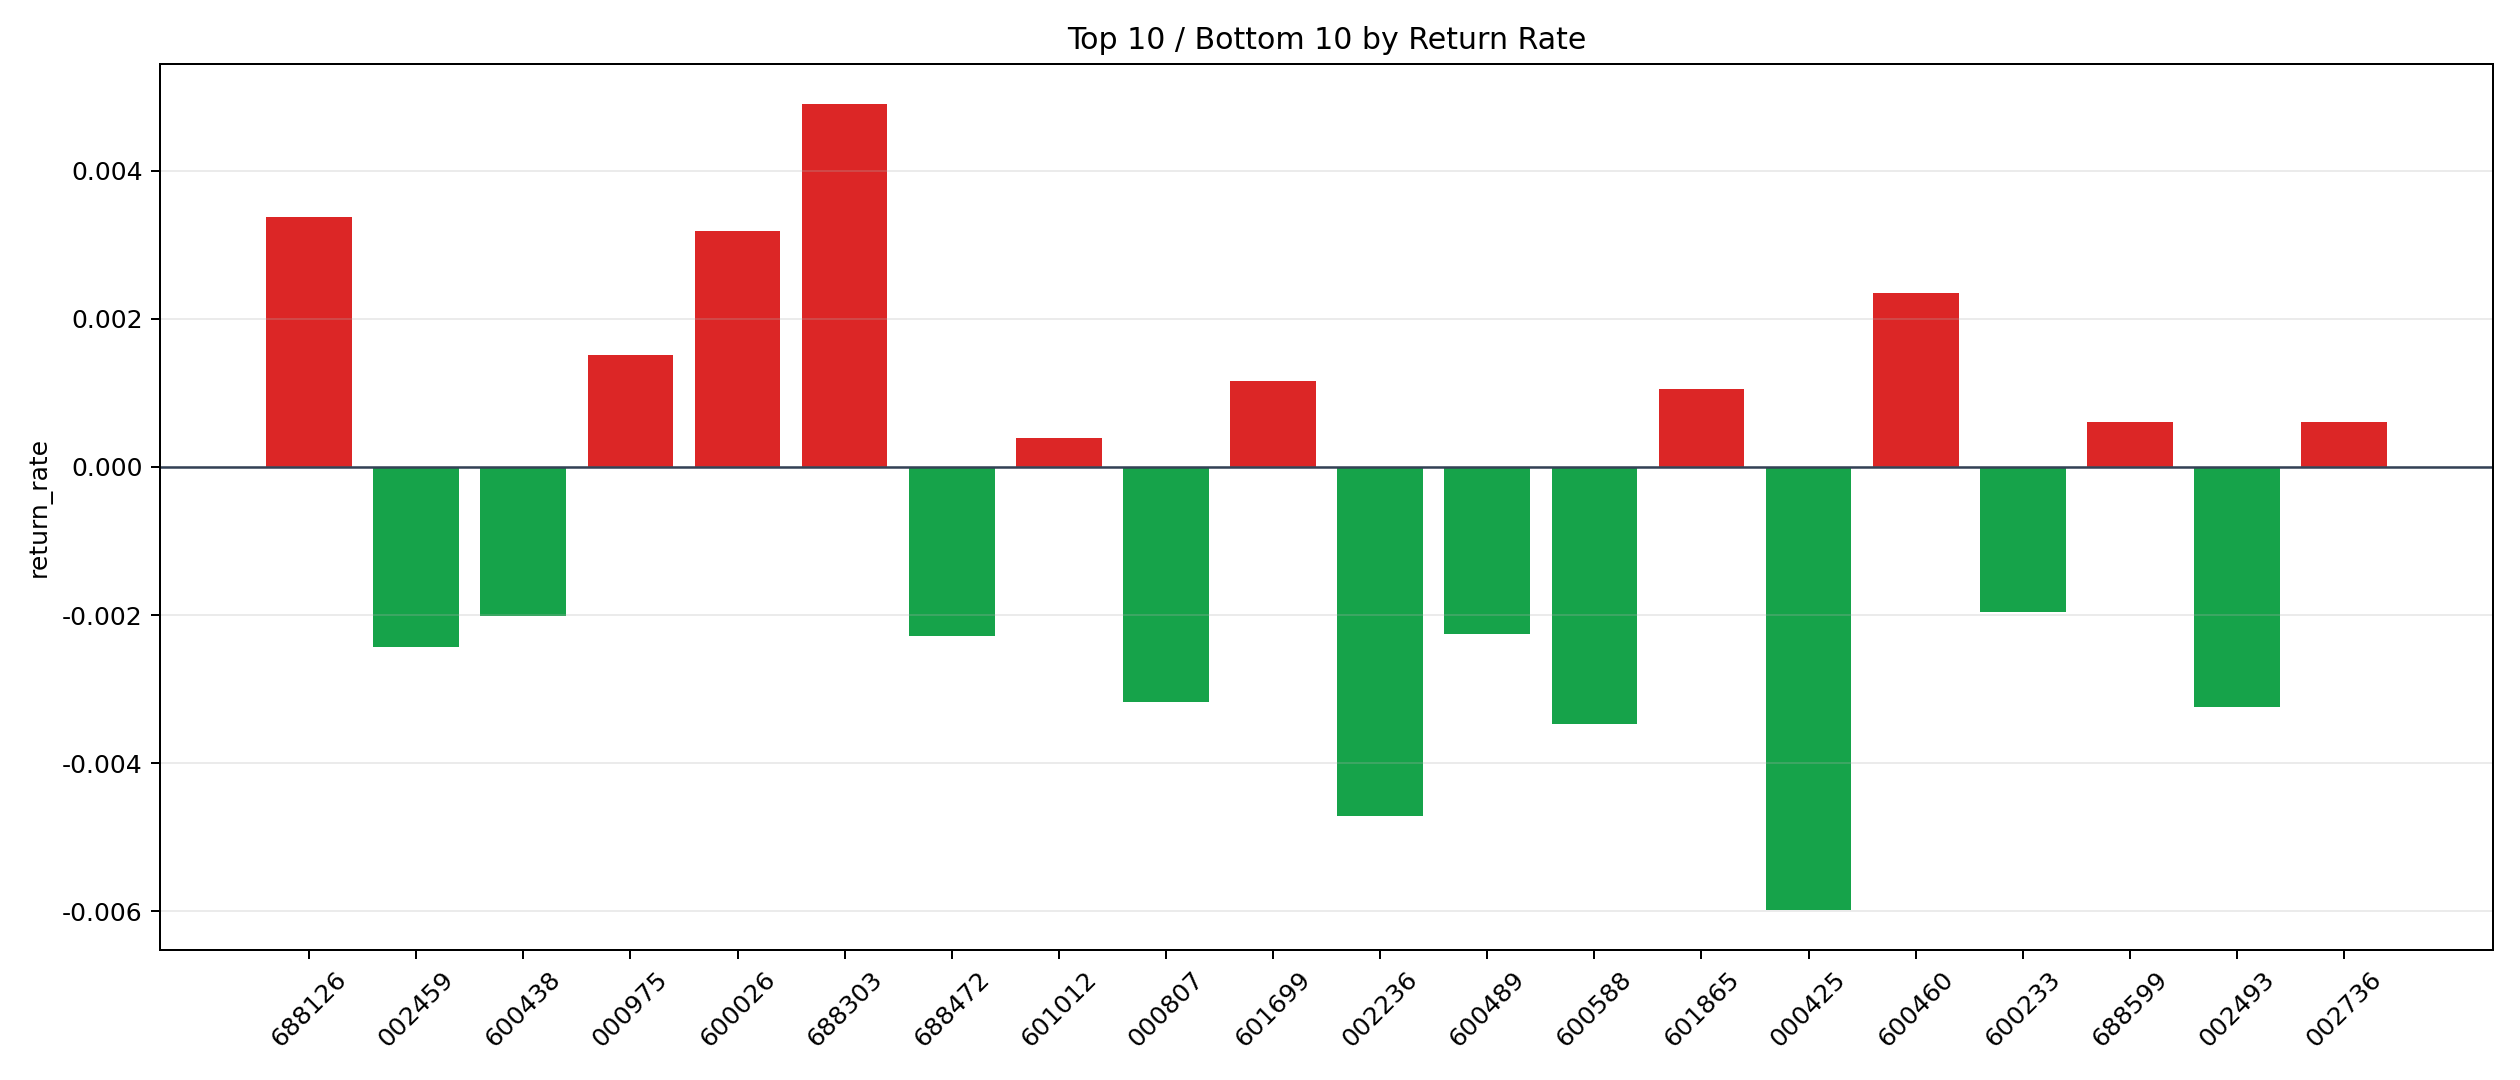

Source data for this figure (header and first rows):
symbol, n_trades, total_pnl, total_entry_notional, return_rate
688303, 1, 43.85, 8946, 0.004902
688126, 5, 140.7, 41685, 0.003375
600026, 1, 27.98, 8778, 0.003188
600460, 52, 1192, 508419, 0.002344
000975, 1, 13.07, 8672, 0.001507
601699, 7, 74.42, 64398, 0.001156
601865, 4, 36.87, 35175, 0.001048
688599, 6, 32.89, 53899, 0.0006103
002736, 1, 6.011, 9989, 0.0006018
601012, 83, 313.7, 790612, 0.0003967
300413, 2, 4.102, 17376, 0.0002361
000617, 263, 520.3, 2470159, 0.0002106
300059, 19, 25.34, 148347, 0.0001708
603993, 234, 186.7, 2116228, 0.0000882
000938, 33, -20.91, 277404, -0.00007536
002600, 942, -4778, 8825376, -0.0005414
000792, 1, -7.974, 9968, -0.0008
300433, 16, -114.3, 139041, -0.0008217
600089, 149, -1314, 1340581, -0.0009799
600426, 2, -22.14, 16446, -0.001346
601600, 243, -3167, 2307169, -0.001373
601688, 4, -56.3, 35400, -0.001591
601872, 189, -2874, 1802845, -0.001594
000776, 15, -231.6, 139420, -0.001661
002129, 302, -4817, 2891675, -0.001666
601077, 136, -2258, 1307825, -0.001727
601899, 60, -974, 542670, -0.001795
600415, 2, -35.25, 19060, -0.001849
600233, 3, -50.74, 25925, -0.001957
600438, 8, -149.6, 74385, -0.002011
600489, 46, -904.5, 401805, -0.002251
688472, 10, -209.8, 92181, -0.002276
002459, 23, -529.8, 218257, -0.002427
000807, 3, -85.52, 26940, -0.003174
002493, 15, -459.3, 141549, -0.003245
600588, 17, -553.3, 159450, -0.00347
002236, 29, -1201, 255084, -0.00471
000425, 38, -2126, 355889, -0.005975
